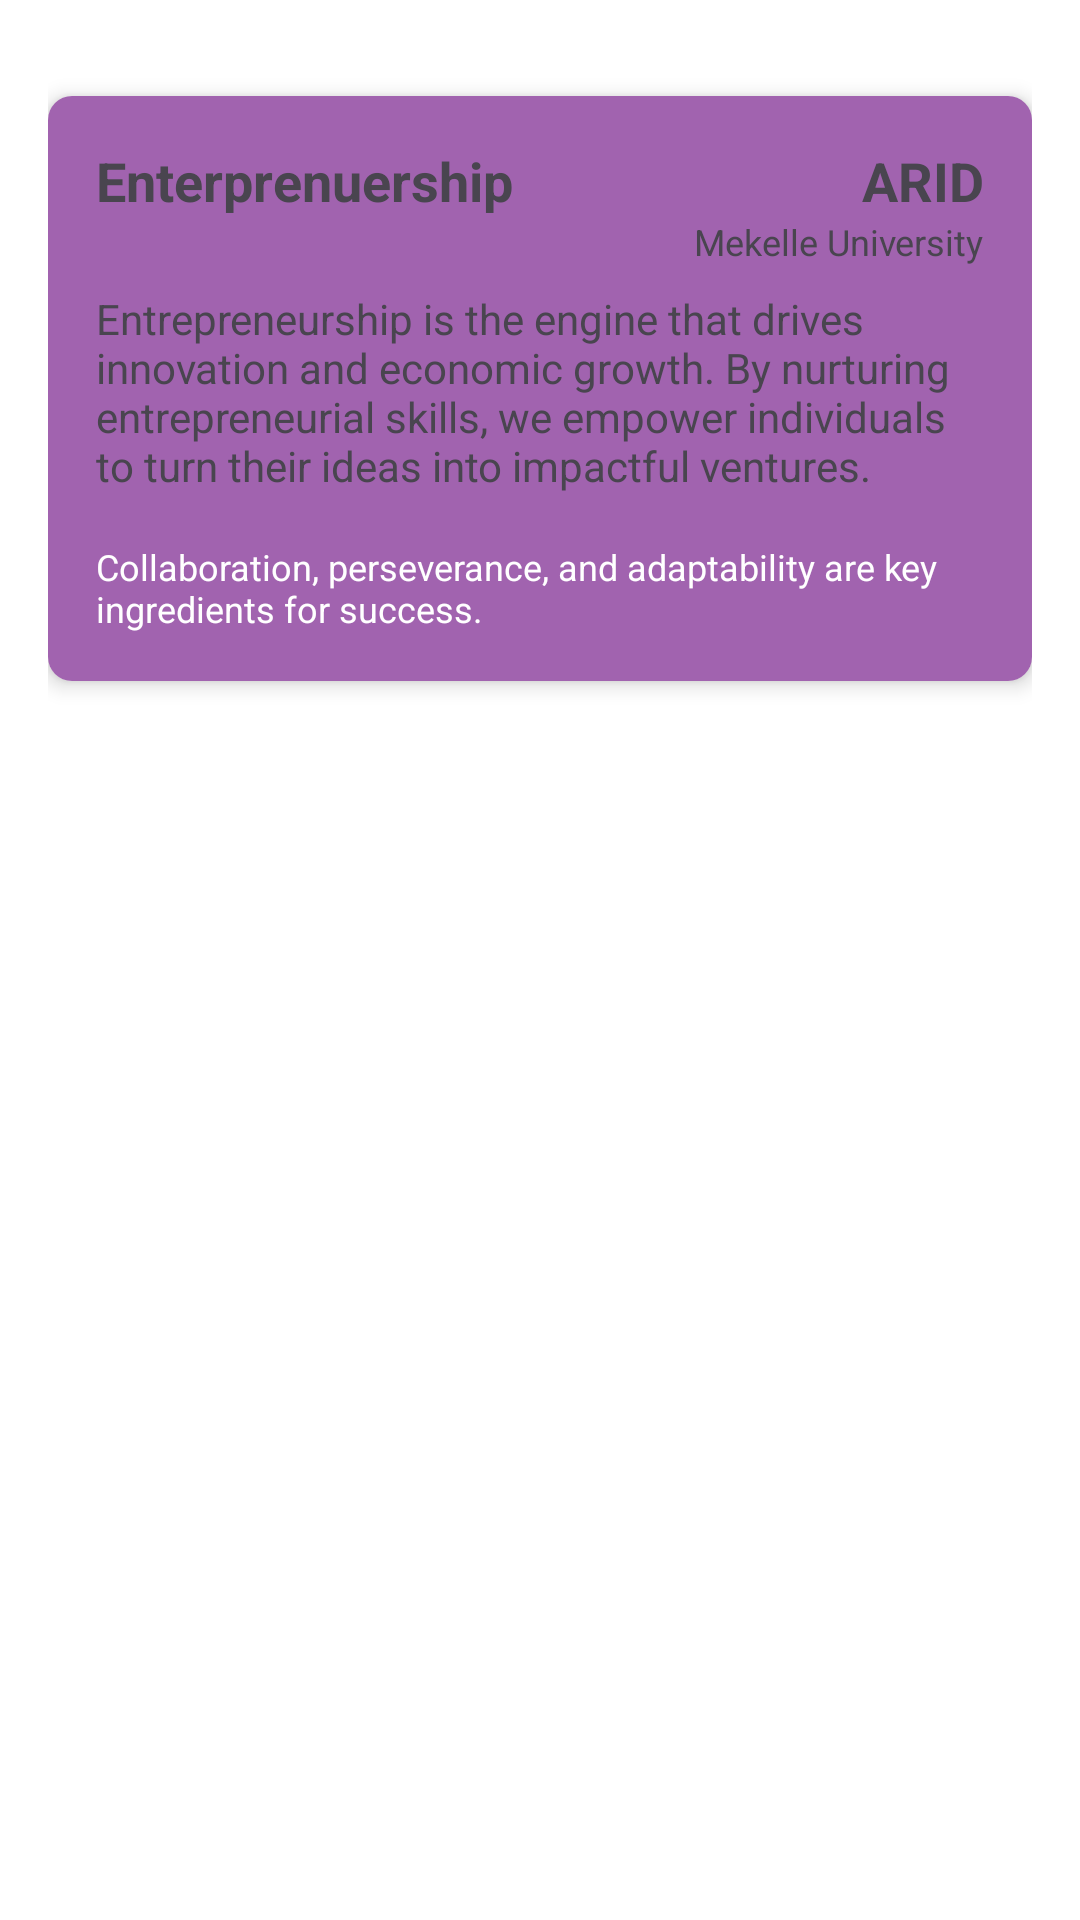

Reconstruct the res/layout file that produces this screen, plus the resources it refers to.
<!-- AndroidManifest.xml: application theme Theme.MuBlog -->
<!-- res/layout/activity_enterpreneurship.xml -->
<?xml version="1.0" encoding="utf-8"?>
<LinearLayout xmlns:android="http://schemas.android.com/apk/res/android"
    xmlns:app="http://schemas.android.com/apk/res-auto"
    android:layout_width="match_parent"
    android:layout_height="match_parent"
    android:orientation="vertical"
    android:padding="16dp"
    android:background="@android:color/white">


    

    
    <androidx.cardview.widget.CardView
        android:layout_width="match_parent"
        android:layout_height="wrap_content"
        android:layout_marginTop="16dp"
        app:cardCornerRadius="8dp"
        app:cardElevation="4dp">

        <LinearLayout
            android:layout_width="match_parent"
            android:layout_height="wrap_content"
            android:background="#A163AF"
            android:orientation="vertical"
            android:padding="16dp">

            
            <LinearLayout
                android:layout_width="match_parent"
                android:layout_height="wrap_content"
                android:layout_marginBottom="8dp"
                android:orientation="horizontal">

                
                <TextView
                    android:id="@+id/planName"
                    android:layout_width="0dp"
                    android:layout_height="wrap_content"
                    android:layout_weight="1"
                    android:text="Enterprenuership"
                    android:textSize="18sp"
                    android:textStyle="bold" />

                
                <LinearLayout
                    android:layout_width="0dp"
                    android:layout_height="wrap_content"
                    android:layout_weight="1"
                    android:gravity="end"
                    android:orientation="vertical">

                    <TextView
                        android:id="@+id/planAmount"
                        android:layout_width="wrap_content"
                        android:layout_height="wrap_content"
                        android:text="ARID"
                        android:textSize="18sp"
                        android:textStyle="bold" />

                    <TextView
                        android:id="@+id/planDuration"
                        android:layout_width="wrap_content"
                        android:layout_height="wrap_content"
                        android:text="Mekelle University"
                        android:textSize="12sp" />
                </LinearLayout>
            </LinearLayout>

            
            <TextView
                android:id="@+id/description"
                android:layout_width="match_parent"
                android:layout_height="wrap_content"
                android:layout_marginBottom="16dp"
                android:text="Entrepreneurship is the engine that drives innovation and economic growth. By nurturing entrepreneurial skills, we empower individuals to turn their ideas into impactful ventures."
                android:textSize="14sp" />

            

            
            <TextView
                android:id="@+id/terms"
                android:layout_width="match_parent"
                android:layout_height="wrap_content"
                android:text="Collaboration, perseverance, and adaptability are key ingredients for success."
                android:textColor="@color/white"
                android:textSize="12sp" />
        </LinearLayout>
    </androidx.cardview.widget.CardView>
    <androidx.recyclerview.widget.RecyclerView
        android:id="@+id/recyclerView"
        android:layout_width="match_parent"
        android:layout_height="match_parent"
        android:layout_marginTop="16dp" />
</LinearLayout>
<!-- resources referenced by this layout -->
<resources>
  <style name="Theme.MuBlog" parent="Base.Theme.MuBlog" />
  <style name="Base.Theme.MuBlog" parent="Theme.Material3.DayNight.NoActionBar">
          
          
      </style>
  <!-- not gathered from this repository: default colours our renderer supplied (Android Studio template values) -->
  <color name="white">#FFFFFFFF</color>
</resources>
